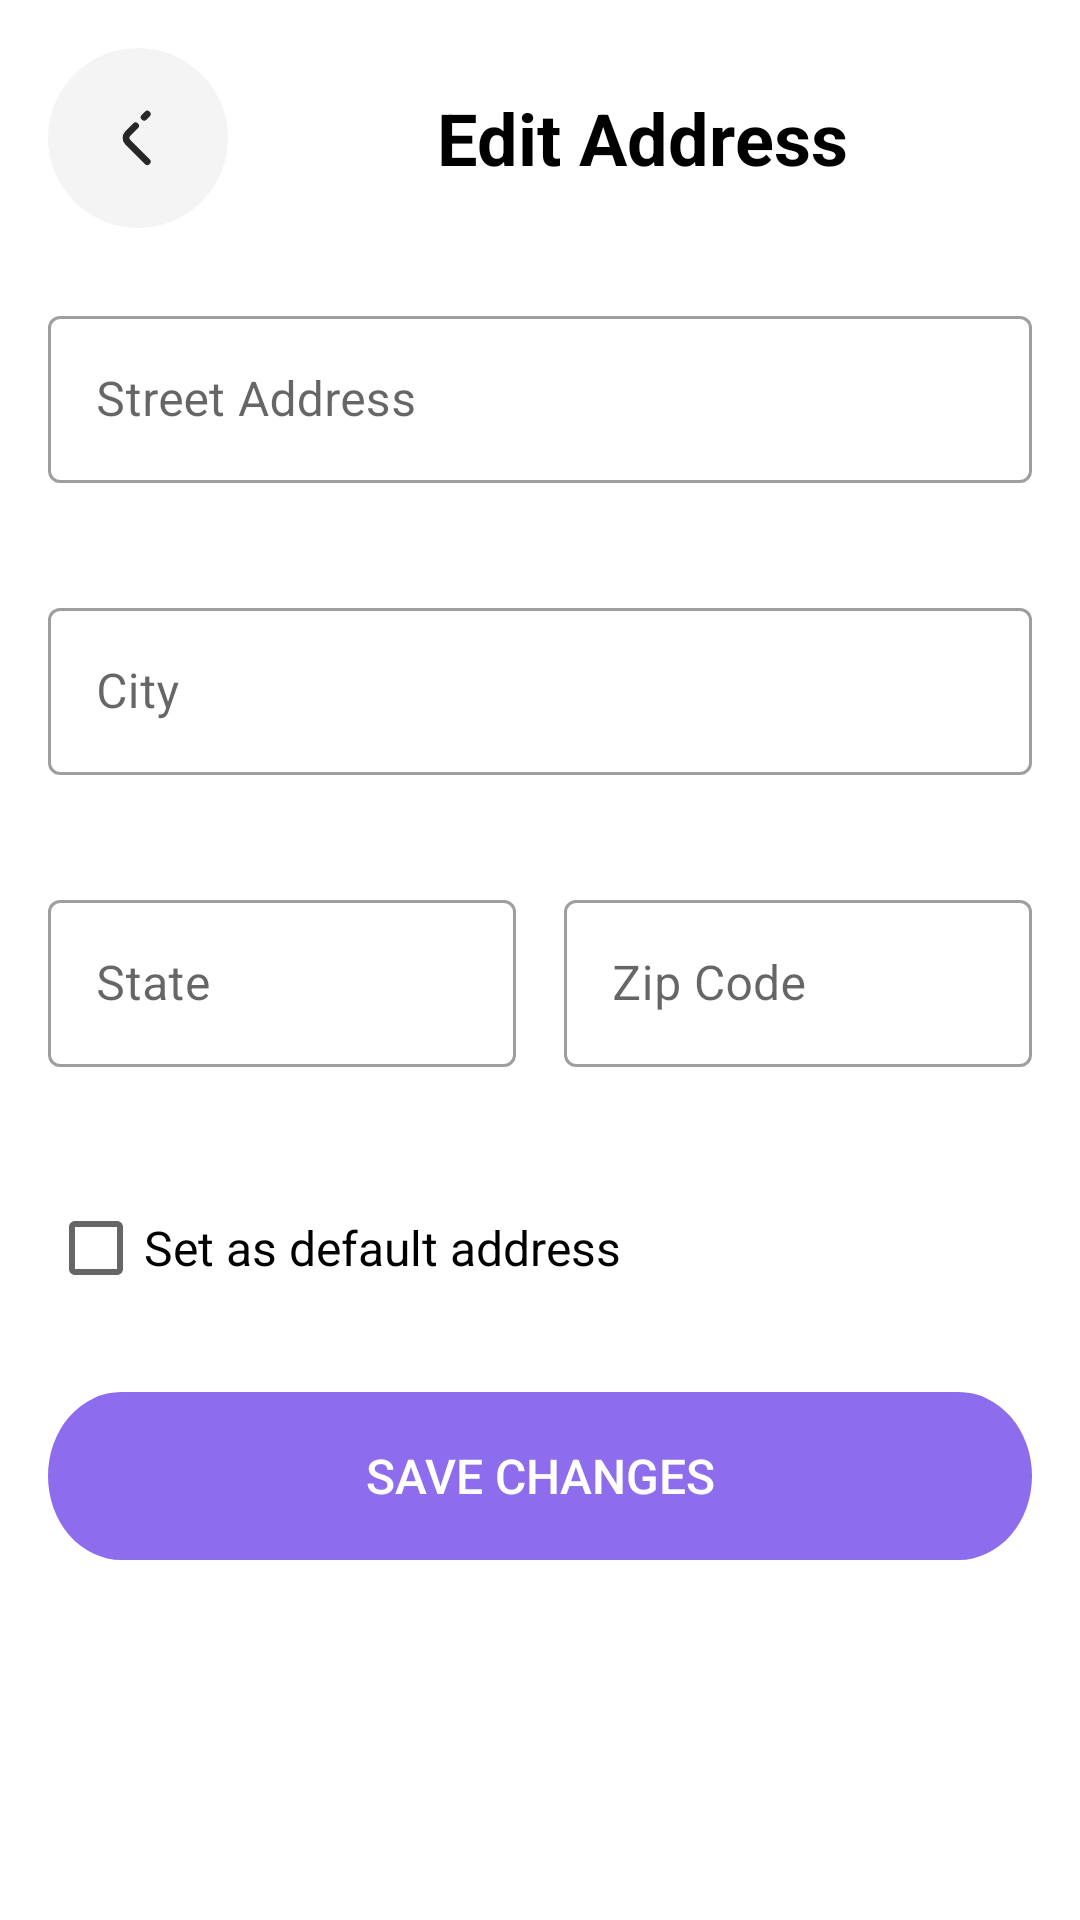

This screen was rendered from an Android layout file. Write that file and the resources it references.
<!-- AndroidManifest.xml: application theme Theme.Clot -->
<!-- res/layout/fragment_address_edit.xml -->
<?xml version="1.0" encoding="utf-8"?>
<ScrollView xmlns:android="http://schemas.android.com/apk/res/android"
    xmlns:app="http://schemas.android.com/apk/res-auto"
    android:layout_width="match_parent"
    android:layout_height="match_parent"
    android:fillViewport="true"
    android:padding="16dp"
    android:background="@color/white">

    <LinearLayout
        android:layout_width="match_parent"
        android:layout_height="wrap_content"
        android:orientation="vertical">

        
        <LinearLayout
            android:layout_width="match_parent"
            android:layout_height="wrap_content"
            android:orientation="horizontal"
            android:gravity="center_vertical"
            android:layout_marginBottom="24dp">

            <ImageButton
                android:id="@+id/btnBack"
                android:layout_width="60dp"
                android:layout_height="60dp"
                android:background="?selectableItemBackgroundBorderless"
                android:src="@drawable/arrow_back" />

            <TextView
                android:layout_width="0dp"
                android:layout_height="wrap_content"
                android:layout_weight="1"
                android:text="@string/edit_address"
                android:textSize="24sp"
                android:textStyle="bold"
                android:gravity="center"
                android:textColor="@color/black"
                android:layout_marginStart="8dp"/>
        </LinearLayout>

        
        <com.google.android.material.textfield.TextInputLayout
            style="@style/Widget.MaterialComponents.TextInputLayout.OutlinedBox"
            android:layout_width="match_parent"
            android:layout_height="wrap_content"
            android:layout_marginBottom="16dp"
            app:errorEnabled="true">

            <com.google.android.material.textfield.TextInputEditText
                android:id="@+id/etStreetAddress"
                android:layout_width="match_parent"
                android:layout_height="wrap_content"
                android:hint="@string/street_address"
                android:inputType="textCapWords|textAutoCorrect"
                android:maxLines="2"/>
        </com.google.android.material.textfield.TextInputLayout>

        
        <com.google.android.material.textfield.TextInputLayout
            style="@style/Widget.MaterialComponents.TextInputLayout.OutlinedBox"
            android:layout_width="match_parent"
            android:layout_height="wrap_content"
            android:layout_marginBottom="16dp"
            app:errorEnabled="true">

            <com.google.android.material.textfield.TextInputEditText
                android:id="@+id/etCity"
                android:layout_width="match_parent"
                android:layout_height="wrap_content"
                android:hint="@string/city"
                android:inputType="textCapWords"/>
        </com.google.android.material.textfield.TextInputLayout>

        
        <LinearLayout
            android:layout_width="match_parent"
            android:layout_height="wrap_content"
            android:orientation="horizontal"
            android:layout_marginBottom="16dp">

            
            <com.google.android.material.textfield.TextInputLayout
                style="@style/Widget.MaterialComponents.TextInputLayout.OutlinedBox"
                android:layout_width="0dp"
                android:layout_height="wrap_content"
                android:layout_weight="1"
                app:errorEnabled="true">

                <com.google.android.material.textfield.TextInputEditText
                    android:id="@+id/etState"
                    android:layout_width="match_parent"
                    android:layout_height="wrap_content"
                    android:hint="@string/state"
                    android:inputType="textCapCharacters"
                    android:maxLength="2"/>
            </com.google.android.material.textfield.TextInputLayout>

            <View
                android:layout_width="16dp"
                android:layout_height="0dp"/>

            
            <com.google.android.material.textfield.TextInputLayout
                style="@style/Widget.MaterialComponents.TextInputLayout.OutlinedBox"
                android:layout_width="0dp"
                android:layout_height="wrap_content"
                android:layout_weight="1"
                app:errorEnabled="true">

                <com.google.android.material.textfield.TextInputEditText
                    android:id="@+id/etZipCode"
                    android:layout_width="match_parent"
                    android:layout_height="wrap_content"
                    android:hint="@string/zip_code"
                    android:inputType="number"
                    android:maxLength="5"/>
            </com.google.android.material.textfield.TextInputLayout>
        </LinearLayout>

        
        <CheckBox
            android:id="@+id/cbDefaultAddress"
            android:layout_width="wrap_content"
            android:layout_height="wrap_content"
            android:text="@string/set_as_default_address"
            android:textSize="16sp"
            android:layout_marginBottom="24dp"/>

        
        <Button
            android:id="@+id/btnSaveAddress"
            android:layout_width="match_parent"
            android:layout_height="56dp"
            android:text="@string/save_changes"
            android:textColor="@color/white"
            style="@style/PurpleButtonStyle"
            android:textSize="16sp"
            android:textAllCaps="true"/>

    </LinearLayout>
</ScrollView>
<!-- resources referenced by this layout -->
<resources>
  <color name="black">#FF000000</color>
  <color name="white">#FFFFFFFF</color>
  <!-- drawable arrow_back (drawable) -->
  <vector xmlns:android="http://schemas.android.com/apk/res/android"
      android:width="60dp"
      android:height="60dp"
      android:viewportWidth="40"
      android:viewportHeight="40">
    <path
        android:pathData="M20,0L20,0A20,20 0,0 1,40 20L40,20A20,20 0,0 1,20 40L20,40A20,20 0,0 1,0 20L0,20A20,20 0,0 1,20 0z"
        android:fillColor="#F4F4F4"/>
    <path
        android:pathData="M19.46,17.293L17.713,19.04C17.2,19.553 17.2,20.393 17.713,20.907L22.06,25.253M22.06,14.693L21.367,15.387"
        android:strokeLineJoin="round"
        android:strokeWidth="1.5"
        android:fillColor="#00000000"
        android:strokeColor="#272727"
        android:strokeLineCap="round"/>
  </vector>
  <string name="city">City</string>
  <string name="edit_address">Edit Address</string>
  <string name="save_changes">Save Changes</string>
  <string name="set_as_default_address">Set as default address</string>
  <string name="state">State</string>
  <string name="street_address">Street Address</string>
  <string name="zip_code">Zip Code</string>
  <style name="PurpleButtonStyle" parent="Widget.AppCompat.Button">
          <item name="android:background">@drawable/rounded_button</item>
          <item name="android:textColor">@color/white</item>
          <item name="android:insetTop">0dp</item>
          <item name="android:insetBottom">0dp</item>
          <item name="backgroundTint">@null</item>
      </style>
  <style name="Theme.Clot" parent="Theme.MaterialComponents.DayNight.NoActionBar">
          
          <item name="colorPrimary">@color/purple_app</item>
          <item name="colorPrimaryVariant">@color/purple_500</item>
          <item name="colorOnPrimary">@color/white</item>
          
          <item name="colorSecondary">@color/teal_200</item>
          <item name="colorSecondaryVariant">@color/teal_700</item>
          <item name="colorOnSecondary">@color/black</item>
          
          <item name="android:statusBarColor">?attr/colorPrimaryVariant</item>
          
      </style>
  <!-- drawable rounded_button (drawable) -->
  <vector xmlns:android="http://schemas.android.com/apk/res/android"
      android:width="342dp"
      android:height="51dp"
      android:viewportWidth="342"
      android:viewportHeight="51">
    <path
        android:pathData="M25.5,0L316.5,0A25.5,25.5 0,0 1,342 25.5L342,25.5A25.5,25.5 0,0 1,316.5 51L25.5,51A25.5,25.5 0,0 1,0 25.5L0,25.5A25.5,25.5 0,0 1,25.5 0z"
        android:fillColor="@color/purple_app"/>
  </vector>
  <color name="purple_app">#8D6CEE</color>
  <color name="purple_500">#8961FD</color>
  <color name="teal_200">#FF03DAC5</color>
  <color name="teal_700">#FF018786</color>
</resources>
